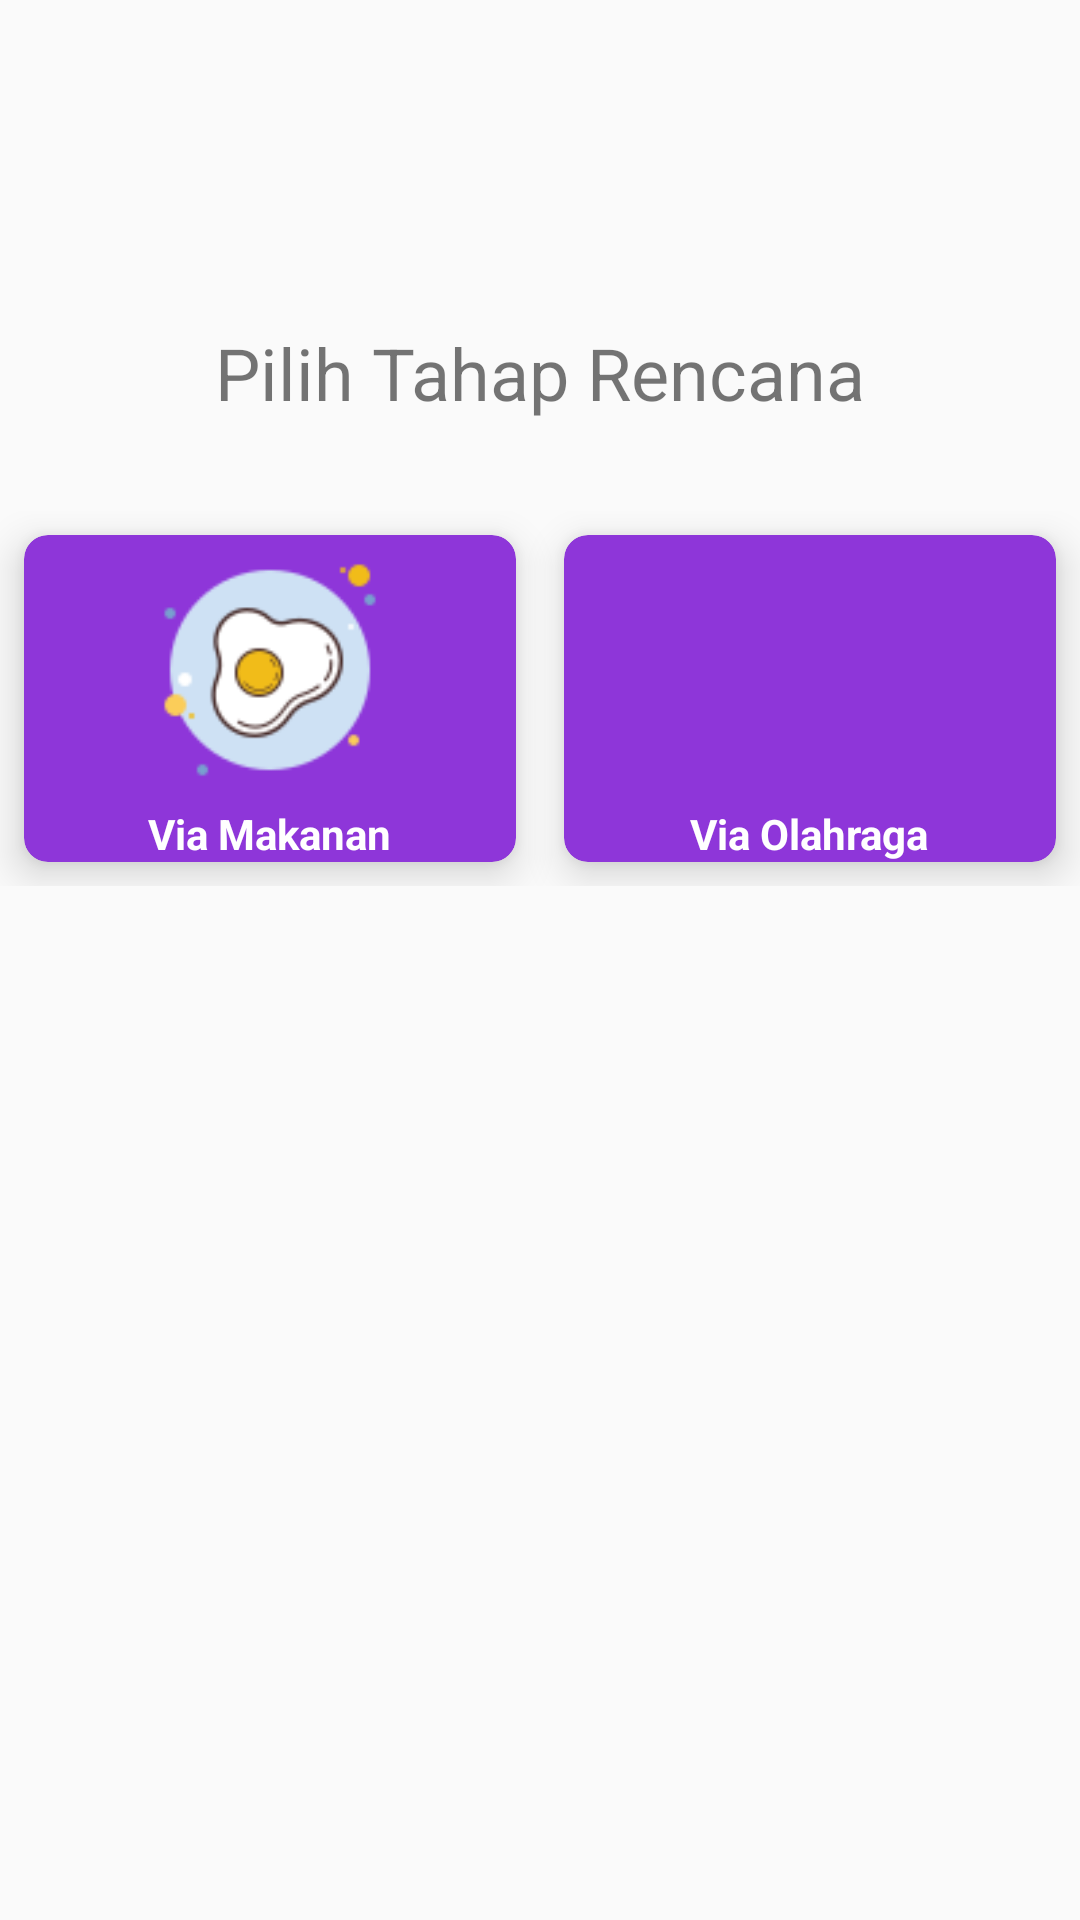

Write the Android layout XML for this screen, with the resource values it uses.
<!-- AndroidManifest.xml: application theme AppTheme -->
<!-- res/layout/activity_tahap_rencana.xml -->
<?xml version="1.0" encoding="utf-8"?>
<androidx.constraintlayout.widget.ConstraintLayout xmlns:android="http://schemas.android.com/apk/res/android"
    xmlns:app="http://schemas.android.com/apk/res-auto"
    xmlns:tools="http://schemas.android.com/tools"
    android:layout_width="match_parent"
    android:layout_height="match_parent"
    tools:context=".TahapRencanaActivity">

    <TextView
        android:id="@+id/jdlPilihTahapRencana"
        android:layout_width="match_parent"
        android:layout_height="wrap_content"
        android:layout_marginTop="108dp"
        android:text="Pilih Tahap Rencana"
        android:textAlignment="center"
        android:textSize="24sp"
        app:layout_constraintEnd_toEndOf="parent"
        app:layout_constraintHorizontal_bias="0.0"
        app:layout_constraintStart_toStartOf="parent"
        app:layout_constraintTop_toTopOf="parent" />

    <GridLayout
        android:id="@+id/gridLayout"
        android:layout_width="match_parent"
        android:layout_height="wrap_content"
        android:layout_marginTop="30dp"
        android:columnCount="2"
        android:rowCount="1"
        app:layout_constraintBottom_toBottomOf="parent"
        app:layout_constraintEnd_toEndOf="parent"
        app:layout_constraintStart_toStartOf="parent"
        app:layout_constraintTop_toBottomOf="@+id/jdlPilihTahapRencana"
        app:layout_constraintVertical_bias="0.0">

        <androidx.cardview.widget.CardView
            android:id="@+id/pilihMakanan"
            android:layout_width="wrap_content"
            android:layout_height="wrap_content"
            android:layout_row="0"
            android:layout_rowWeight="1"
            android:layout_column="0"
            android:layout_columnWeight="1"
            android:layout_gravity="fill"
            android:layout_margin="8dp"
            android:clickable="true"
            android:foreground="?android:attr/selectableItemBackground"
            app:cardBackgroundColor="#8E36D9"
            app:cardCornerRadius="8dp"
            app:cardElevation="8dp">

            <LinearLayout
                android:layout_width="wrap_content"
                android:layout_height="wrap_content"
                android:layout_gravity="center_vertical|center_horizontal"
                android:gravity="center"
                android:orientation="vertical">

                <ImageView
                    android:layout_width="90dp"
                    android:layout_height="90dp"

                    android:src="@drawable/iconmakanan" />

                <TextView
                    android:layout_width="wrap_content"
                    android:layout_height="wrap_content"
                    android:text="Via Makanan"
                    android:textAlignment="center"
                    android:textColor="#fff"
                    android:textStyle="bold" />
            </LinearLayout>

        </androidx.cardview.widget.CardView>

        <androidx.cardview.widget.CardView
            android:id="@+id/pilihOlahraga"
            android:layout_width="wrap_content"
            android:layout_height="wrap_content"
            android:layout_row="0"
            android:layout_rowWeight="1"
            android:layout_column="1"
            android:layout_columnWeight="1"
            android:layout_gravity="fill"
            android:layout_margin="8dp"
            android:clickable="true"
            android:foreground="?android:attr/selectableItemBackground"
            app:cardBackgroundColor="#8E36D9"
            app:cardCornerRadius="8dp"
            app:cardElevation="8dp">

            <LinearLayout
                android:layout_width="wrap_content"
                android:layout_height="wrap_content"
                android:layout_gravity="center_vertical|center_horizontal"
                android:gravity="center"
                android:orientation="vertical">

                <ImageView
                    android:layout_width="90dp"
                    android:layout_height="90dp"
                    android:src="@drawable/iconolahraga" />

                <TextView
                    android:layout_width="wrap_content"
                    android:layout_height="wrap_content"
                    android:text="Via Olahraga"
                    android:textAlignment="center"
                    android:textColor="#fff"
                    android:textStyle="bold" />
            </LinearLayout>

        </androidx.cardview.widget.CardView>

    </GridLayout>

</androidx.constraintlayout.widget.ConstraintLayout>
<!-- resources referenced by this layout -->
<resources>
  <!-- drawable iconmakanan: png bitmap (drawable-v24, 5283 bytes) -->
  <style name="AppTheme" parent="Theme.AppCompat.Light.DarkActionBar">
          
          <item name="colorPrimary">@color/colorPrimary</item>
          <item name="colorPrimaryDark">@color/colorPrimaryDark</item>
          <item name="colorAccent">@color/colorAccent</item>
      </style>
  <!-- not gathered from this repository: default colours our renderer supplied (Android Studio template values) -->
  <color name="colorPrimary">#FF6200EE</color>
  <color name="colorPrimaryDark">#FF3700B3</color>
  <color name="colorAccent">#FF03DAC5</color>
</resources>
